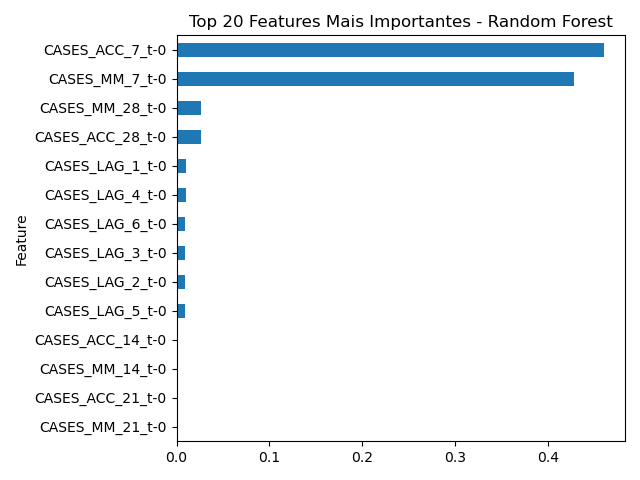

The data file committed next to this chart (first rows):
Feature, Importance
CASES_ACC_7_t-0, 0.4596
CASES_MM_7_t-0, 0.4273
CASES_MM_28_t-0, 0.0268
CASES_ACC_28_t-0, 0.02608
CASES_LAG_1_t-0, 0.01019
CASES_LAG_4_t-0, 0.009912
CASES_LAG_6_t-0, 0.009468
CASES_LAG_3_t-0, 0.009051
CASES_LAG_2_t-0, 0.008935
CASES_LAG_5_t-0, 0.008703
CASES_ACC_14_t-0, 0.00109
CASES_MM_14_t-0, 0.001072
CASES_ACC_21_t-0, 0.0009633
CASES_MM_21_t-0, 0.0008161
